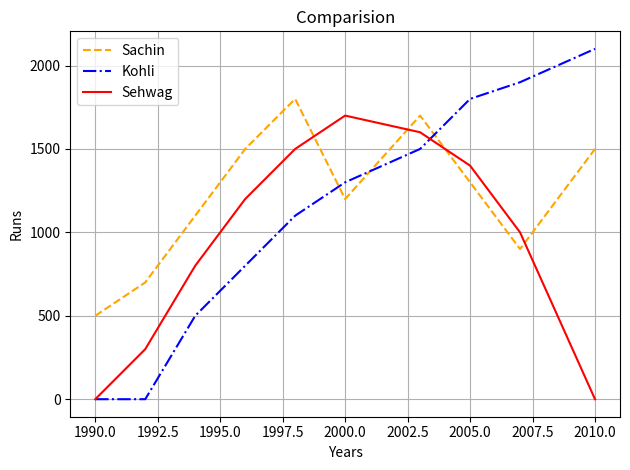

The script that saved this image:
import matplotlib.pyplot as plt
years = [1990, 1992, 1994, 1996, 1998, 2000, 2003, 2005, 2007, 2010]
runs = [500, 700, 1100, 1500, 1800, 1200, 1700, 1300, 900, 1500]
kohli_runs = [0, 0, 500, 800, 1100, 1300, 1500, 1800, 1900, 2100]
sehwag = [0, 300, 800, 1200, 1500, 1700, 1600, 1400, 1000, 0]

plt.plot(years,runs,color="orange",linestyle="--",label = "Sachin")
plt.plot(years,kohli_runs,color="blue",linestyle="-.",label="Kohli")
plt.plot(years,sehwag,color="red",label="Sehwag")
plt.xlabel("Years")
plt.ylabel("Runs")
plt.title("Comparision")
plt.legend()
plt.grid()
plt.tight_layout()
plt.show()
